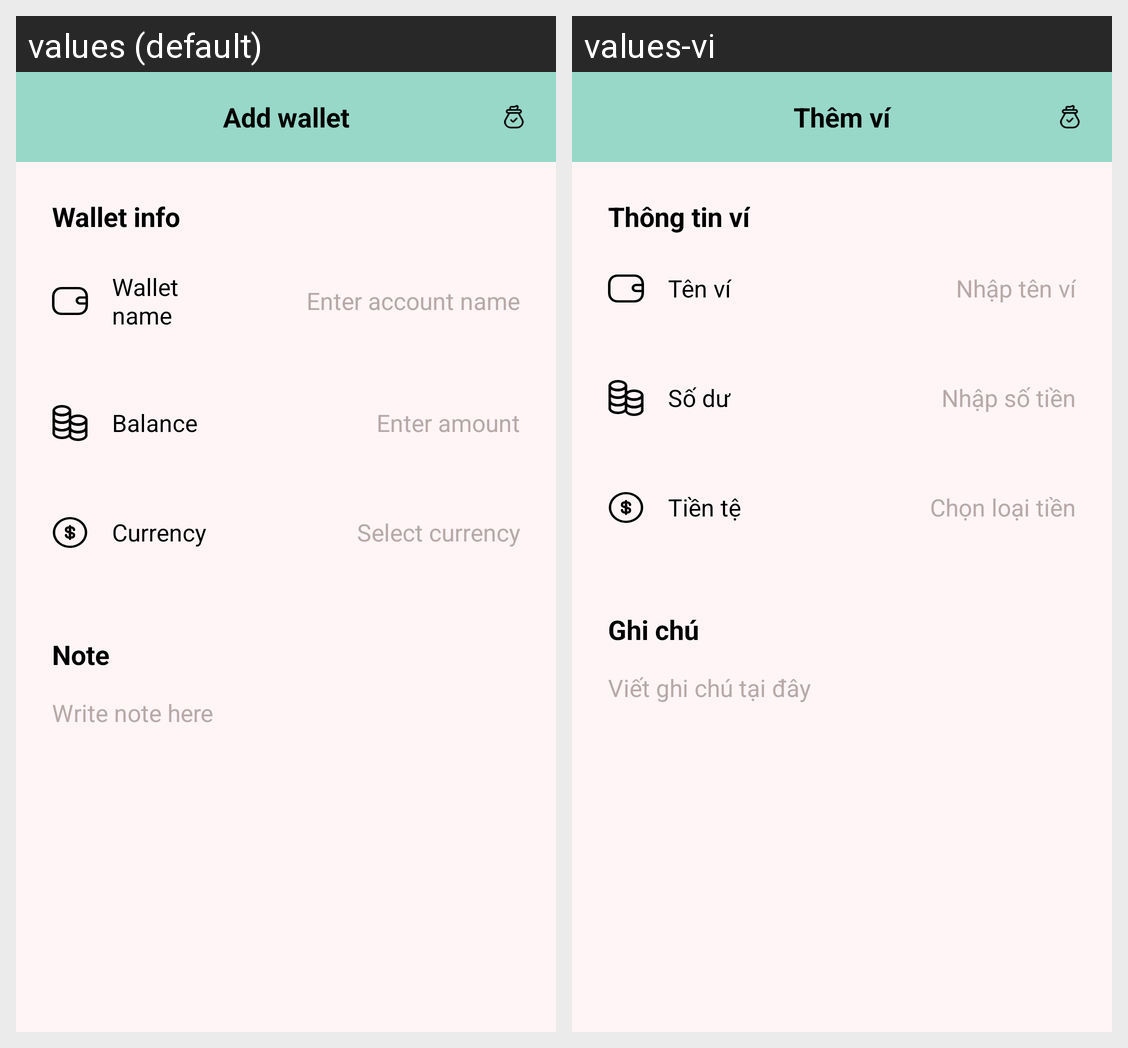

This grid shows one Android layout under two languages. Give, for every string resource on the screen, its name, the default text and each shown locale's text.
Android screen res/layout/activity_add_wallet.xml rendered under 2 locales, left to right: values (default), values-vi. Device: Nexus 5 (rendered at 1080×1920; each locale shown at half size, 540×960, under a caption strip naming it); theme Theme.MyMoney.
Strings drawn on this screen, with the default value and each locale's value (text and hints the layout hard-codes, and strings that could not be matched under every locale, appear in the picture but are not listed):

add_wallet
  values: Add wallet
  values-vi: Thêm ví

wallet_info
  values: Wallet info
  values-vi: Thông tin ví

wallet_name
  values: Wallet name
  values-vi: Tên ví

enter_account_name
  values: Enter account name
  values-vi: Nhập tên ví

balance
  values: Balance
  values-vi: Số dư

enter_amount2
  values: Enter amount
  values-vi: Nhập số tiền

currency
  values: Currency
  values-vi: Tiền tệ

select_currency
  values: Select currency
  values-vi: Chọn loại tiền

note
  values: Note
  values-vi: Ghi chú

write_note_here
  values: Write note here
  values-vi: Viết ghi chú tại đây
